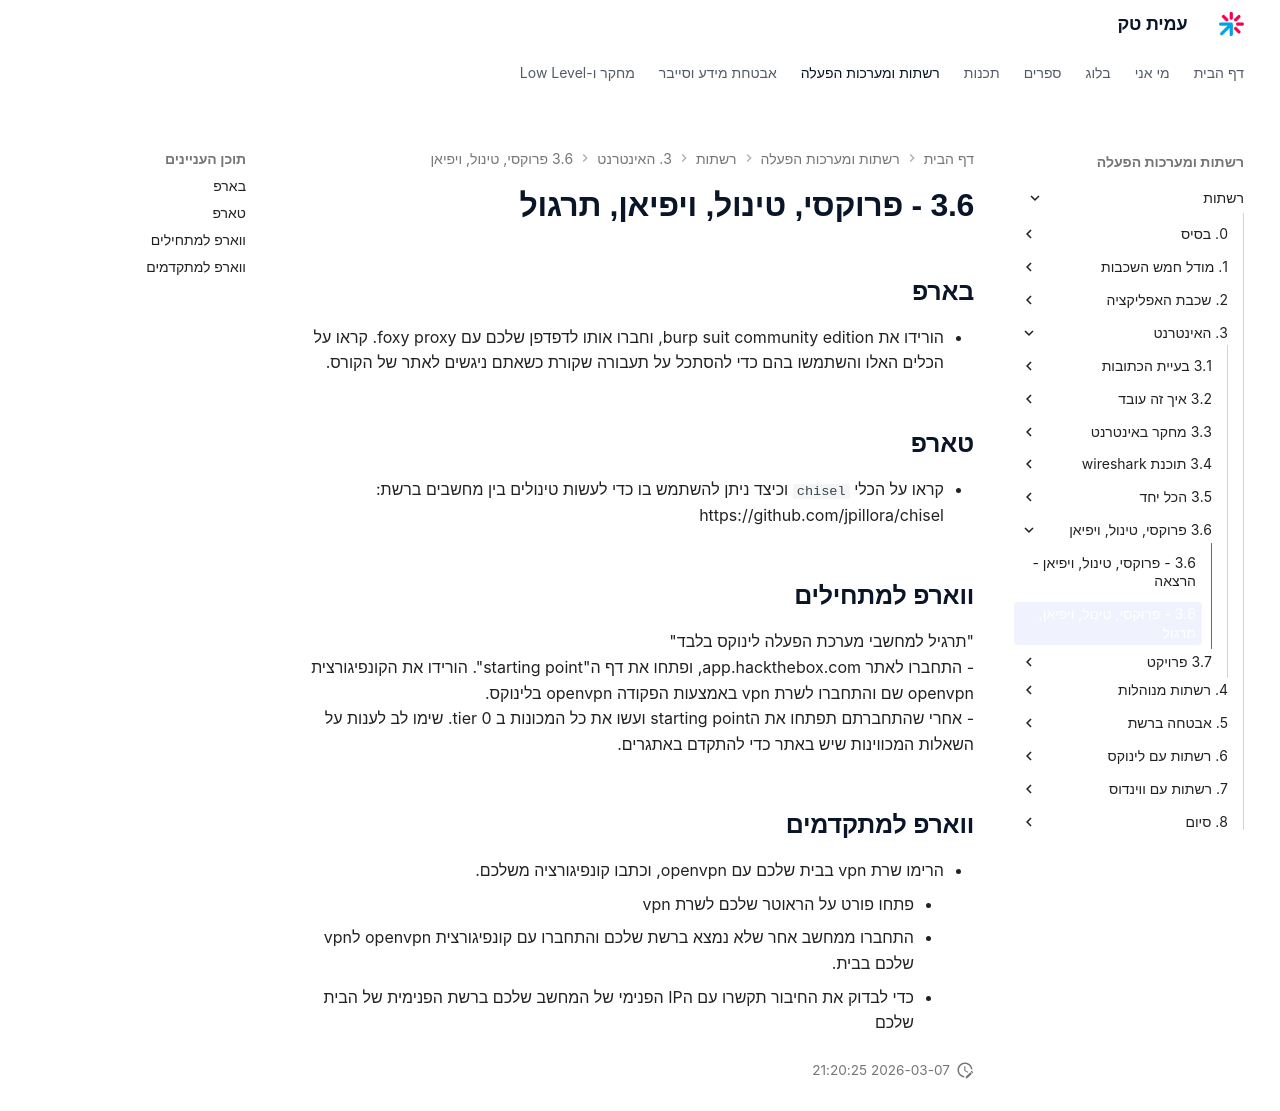

repository: AmitPinchasi/amittech · page: רשתות/3. האינטרנט/3.6 - פרוקסי, טינול, ויפיאן/3.6 - פרוקסי, טינול, ויפיאן, תרגול/index.html · generator: mkdocs

## בארפ
- הורידו את burp suit community edition, וחברו אותו לדפדפן שלכם עם foxy proxy. קראו על הכלים האלו והשתמשו בהם כדי להסתכל על תעבורה שקורת כשאתם ניגשים לאתר של הקורס.

## טארפ
- קראו על הכלי `chisel` וכיצד ניתן להשתמש בו כדי לעשות טינולים בין מחשבים ברשת: https://github.com/jpillora/chisel

## ווארפ למתחילים
"תרגיל למחשבי מערכת הפעלה לינוקס בלבד" 
- התחברו לאתר app.hackthebox.com, ופתחו את דף ה"starting point". הורידו את הקונפיגורצית openvpn שם והתחברו לשרת vpn באמצעות הפקודה openvpn בלינוקס. 
- אחרי שהתחברתם תפתחו את הstarting point ועשו את כל המכונות ב tier 0. שימו לב לענות על השאלות המכווינות שיש באתר כדי להתקדם באתגרים.

## ווארפ למתקדמים
- הרימו שרת vpn בבית שלכם עם openvpn, וכתבו קונפיגורציה משלכם.
	- פתחו פורט על הראוטר שלכם לשרת vpn
	- התחברו ממחשב אחר שלא נמצא ברשת שלכם והתחברו עם קונפיגורצית openvpn לvpn שלכם בבית.
	- כדי לבדוק את החיבור תקשרו עם הIP הפנימי של המחשב שלכם ברשת הפנימית של הבית שלכם
